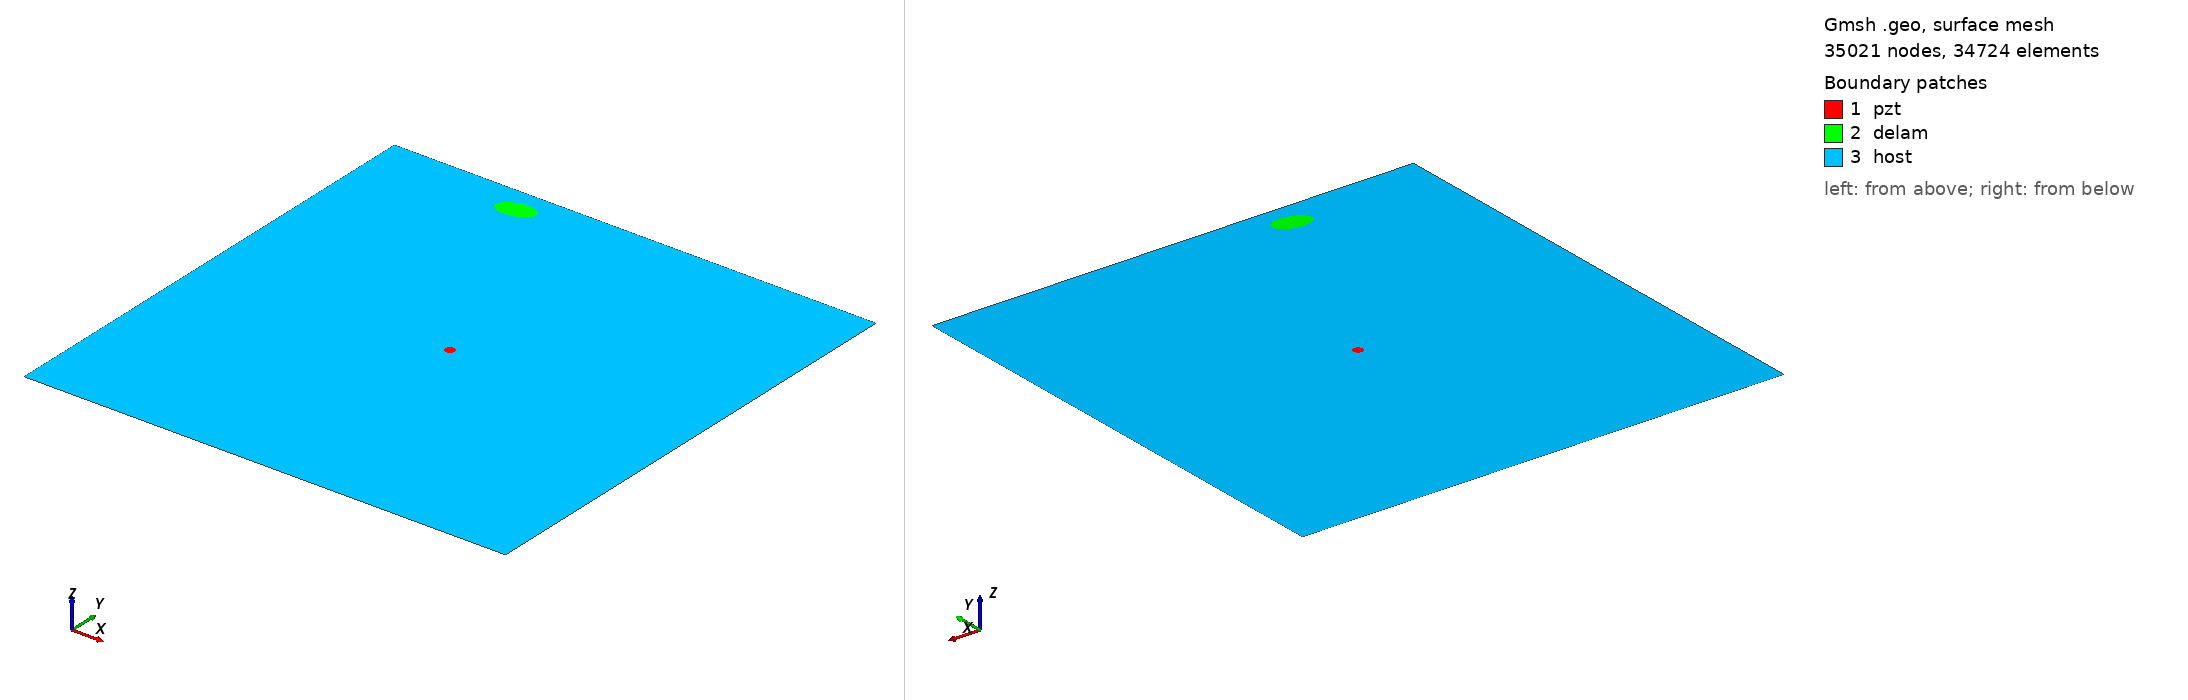

Gmsh geometry script, surface-meshed: 35021 nodes, 34724 surface elements. Boundary patches (legend numbers): 1 pzt, 2 delam, 3 host. Left view from above one corner, right view from below the opposite corner. Legend entries are the model's physical surfaces. The drawing asked Gmsh for element sizes between 1% and 20% of the model's largest extent; the script's own settings can give other sizes.

=== m1_rand_single_delam_396.geo (drawn) ===
SetFactory("OpenCASCADE");
L=0.500000; 
W=0.500000; 
a=0.019325; 
b=0.010932; 
x=0.146856; 
y=0.473273; 
alpha=0.058534 *Pi; 
r=0.005000; 
xpzt=0.250000; 
ypzt=0.250000; 
//+
Point(1) = {0, 0, 0, 1.0};
//+
Point(2) = {L, 0, 0, 1.0};
//+
Point(3) = {L, W, 0, 1.0};
//+
Point(4) = {0, W, 0, 1.0};
//+
Line(1) = {1, 2};
//+
Line(2) = {2, 3};
//+
Line(3) = {3, 4};
//+
Line(4) = {4, 1};
//+
Circle(5) = {xpzt, ypzt, -0, r, 0, 2*Pi};
//+
Ellipse(6) = {x, y, -0, a, b, 0, 2*Pi};
//+
Rotate {{0, 0, 1}, {x, y, 0}, alpha} {
  Curve{6}; 
}
//+
Curve Loop(1) = {4, 1, 2, 3};
//+
Curve Loop(2) = {6};
//+
Curve Loop(3) = {5};
//+
Curve Loop(4) = {6};
//+
Curve Loop(5) = {5};
//+
Plane Surface(1) = {5};
//+
Plane Surface(2) = {4};
//+
Plane Surface(3) = {1, 2, 3};
//+
Point(9) = {xpzt, ypzt, 0, 1.0};
//+
Point{9} In Surface {1};// mesh node at centre of pzt
//+
Physical Surface("pzt") = {1};
//+
Physical Surface("delam") = {2};
//+
Physical Surface("host") = {3};

Mesh.Algorithm = 6; // Frontal
Mesh.CharacteristicLengthFactor = 0.068000;
Mesh.CharacteristicLengthMin = 0.001000;
Mesh.CharacteristicLengthMax = 0.200000;
Mesh.RecombineAll = 1; // Apply recombination algorithm
Mesh.SubdivisionAlgorithm = 1; // 1: all quadrangles
Mesh.Smoothing = 1;
